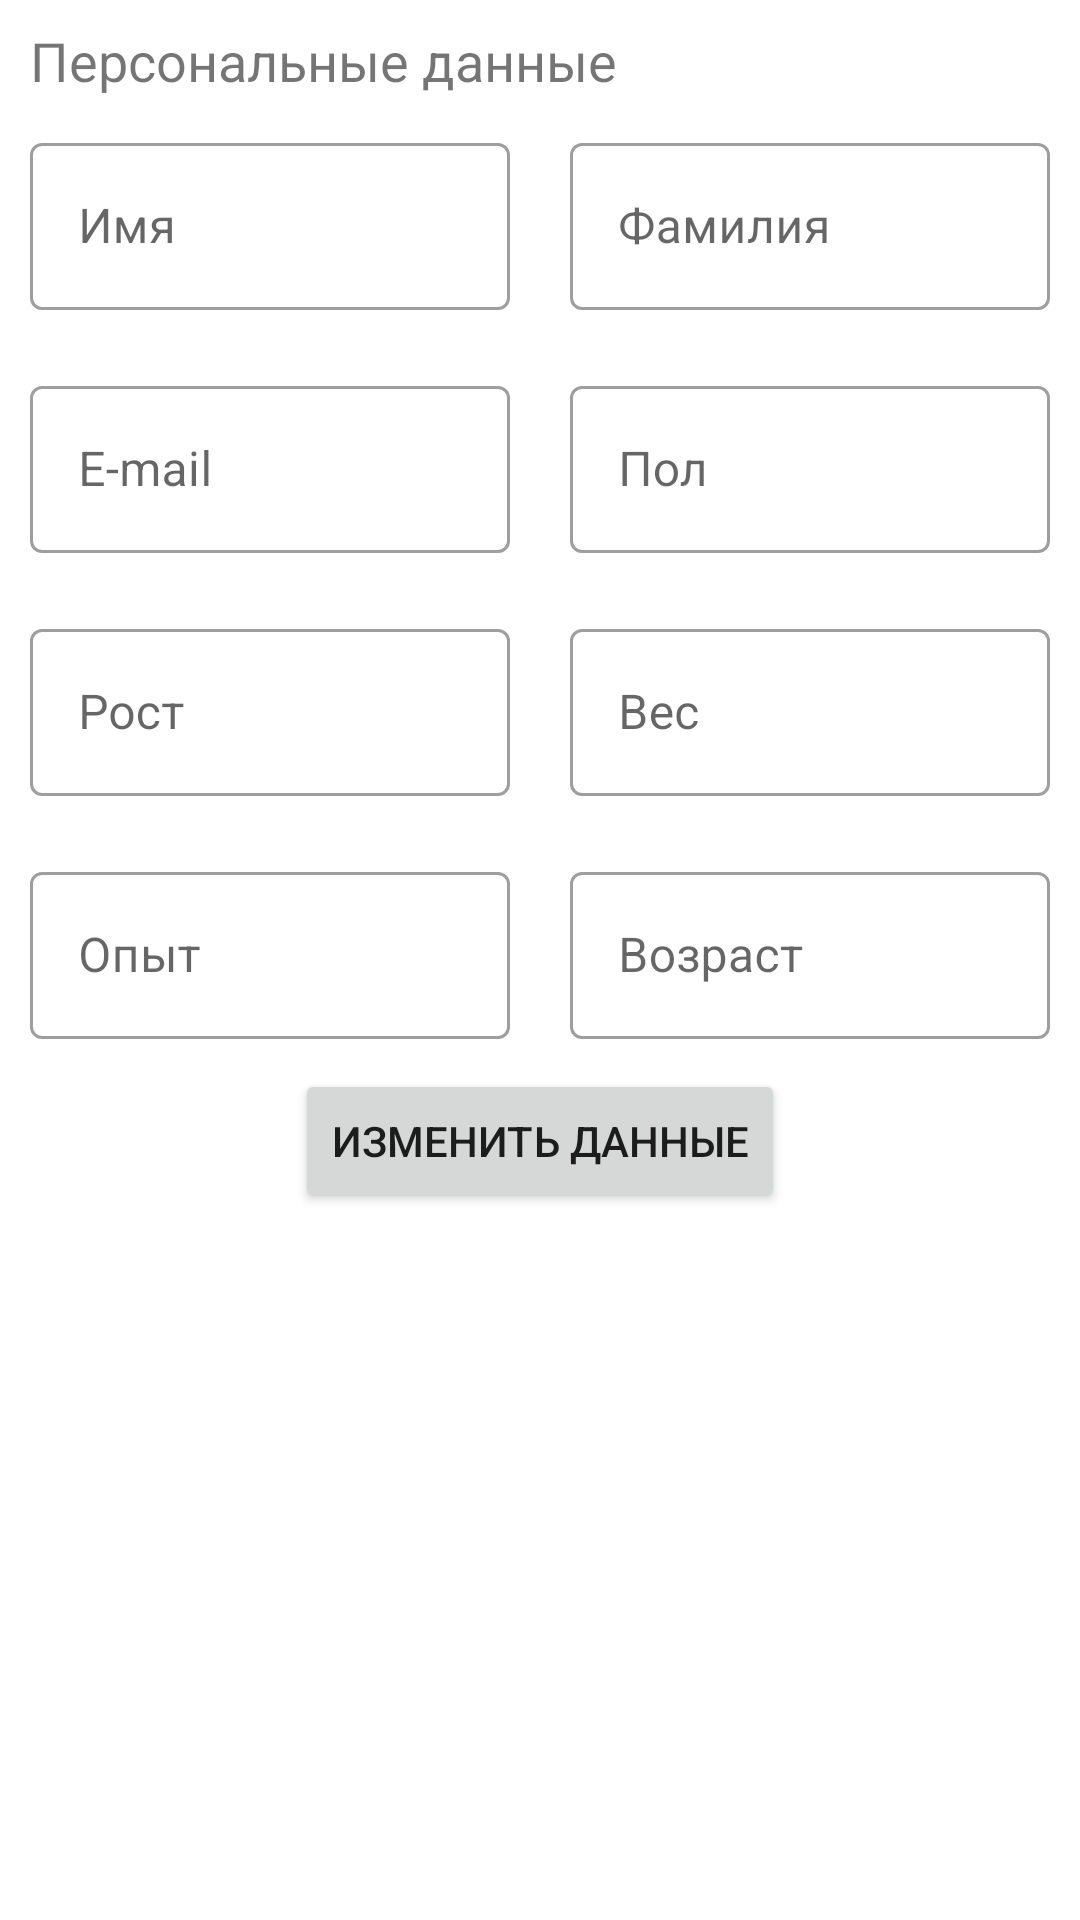

This screen was rendered from an Android layout file. Write that file and the resources it references.
<!-- AndroidManifest.xml: activity theme Theme.FitnessMobileApp -->
<!-- res/layout/fragment_personal_data.xml -->
<?xml version="1.0" encoding="utf-8"?>
<LinearLayout xmlns:android="http://schemas.android.com/apk/res/android"
    xmlns:app="http://schemas.android.com/apk/res-auto"
    xmlns:tools="http://schemas.android.com/tools"
    android:layout_width="match_parent"
    android:layout_height="match_parent"
    android:orientation="vertical">

    <androidx.constraintlayout.widget.ConstraintLayout
        android:layout_width="match_parent"
        android:layout_height="wrap_content">

        <TextView
            android:id="@+id/textView"
            android:layout_width="wrap_content"
            android:layout_height="wrap_content"
            android:layout_marginStart="10dp"
            android:layout_marginTop="8dp"
            android:text="@string/personal_data_section"
            android:textSize="18sp"
            app:layout_constraintStart_toStartOf="parent"
            app:layout_constraintTop_toTopOf="parent" />

    </androidx.constraintlayout.widget.ConstraintLayout>

    <LinearLayout
        android:layout_width="match_parent"
        android:layout_height="wrap_content"
        android:orientation="horizontal"
        android:id="@+id/personalDataLinear">

        <LinearLayout
            android:layout_width="match_parent"
            android:layout_height="wrap_content"
            android:layout_weight="1"
            android:orientation="vertical"
            android:padding="10dp">

            <com.google.android.material.textfield.TextInputLayout
                style="@style/Widget.MaterialComponents.TextInputLayout.OutlinedBox"
                android:layout_width="match_parent"
                android:layout_height="wrap_content"
                android:hint="@string/first_name">

                <com.google.android.material.textfield.TextInputEditText
                    android:id="@+id/edFirstName"
                    android:layout_width="match_parent"
                    android:layout_height="wrap_content"
                    android:focusable="true"
                    android:inputType="none"
                    android:longClickable="false"
                    android:maxLines="1"
                    android:textIsSelectable="true" />
            </com.google.android.material.textfield.TextInputLayout>



            <com.google.android.material.textfield.TextInputLayout
                style="@style/Widget.MaterialComponents.TextInputLayout.OutlinedBox"
                android:layout_width="match_parent"
                android:layout_height="wrap_content"
                android:layout_marginTop="20dp"
                android:hint="@string/email"
                app:layout_constraintTop_toBottomOf="@+id/edFirstName">

                <com.google.android.material.textfield.TextInputEditText
                    android:id="@+id/edEmail"
                    android:layout_width="match_parent"
                    android:layout_height="wrap_content"
                    android:focusable="true"
                    android:inputType="none"
                    android:longClickable="false"
                    android:maxLines="1"
                    android:scrollHorizontally="true"
                    android:textIsSelectable="true" />
            </com.google.android.material.textfield.TextInputLayout>

            <com.google.android.material.textfield.TextInputLayout
                style="@style/Widget.MaterialComponents.TextInputLayout.OutlinedBox"
                android:layout_width="match_parent"
                android:layout_height="wrap_content"
                android:layout_marginTop="20dp"
                android:hint="@string/height"
                app:layout_constraintTop_toBottomOf="@+id/edEmail">

                <com.google.android.material.textfield.TextInputEditText
                    android:id="@+id/edHeight"
                    android:layout_width="match_parent"
                    android:layout_height="wrap_content"
                    android:focusable="true"
                    android:inputType="none"
                    android:longClickable="false"
                    android:maxLines="1"
                    android:textIsSelectable="true" />
            </com.google.android.material.textfield.TextInputLayout>


            <com.google.android.material.textfield.TextInputLayout
                style="@style/Widget.MaterialComponents.TextInputLayout.OutlinedBox"
                android:layout_width="match_parent"
                android:layout_height="wrap_content"
                android:layout_marginTop="20dp"
                android:hint="@string/experience"
                app:layout_constraintTop_toBottomOf="@+id/edHeight">

                <com.google.android.material.textfield.TextInputEditText
                    android:id="@+id/edExperience"
                    android:layout_width="match_parent"
                    android:layout_height="wrap_content"
                    android:focusable="true"
                    android:inputType="none"
                    android:longClickable="false"
                    android:maxLines="1"
                    android:textIsSelectable="true" />
            </com.google.android.material.textfield.TextInputLayout>

        </LinearLayout>

        <LinearLayout
            android:layout_width="match_parent"
            android:layout_height="wrap_content"
            android:layout_weight="1"
            android:orientation="vertical"
            android:padding="10dp">

            <com.google.android.material.textfield.TextInputLayout
                style="@style/Widget.MaterialComponents.TextInputLayout.OutlinedBox"
                android:layout_width="match_parent"
                android:layout_height="wrap_content"
                android:hint="@string/last_name">

                <com.google.android.material.textfield.TextInputEditText
                    android:id="@+id/edLastName"
                    android:layout_width="match_parent"
                    android:layout_height="wrap_content"
                    android:focusable="true"
                    android:inputType="none"
                    android:longClickable="false"
                    android:maxLines="1"
                    android:textIsSelectable="true" />
            </com.google.android.material.textfield.TextInputLayout>


            <com.google.android.material.textfield.TextInputLayout
                style="@style/Widget.MaterialComponents.TextInputLayout.OutlinedBox"
                android:layout_width="match_parent"
                android:layout_height="wrap_content"
                android:layout_marginTop="20dp"
                android:hint="@string/gender"
                app:layout_constraintTop_toBottomOf="@+id/edLastName">

                <com.google.android.material.textfield.TextInputEditText
                    android:id="@+id/edGender"
                    android:layout_width="match_parent"
                    android:layout_height="wrap_content"
                    android:focusable="true"
                    android:inputType="none"
                    android:longClickable="false"
                    android:maxLines="1"
                    android:textIsSelectable="true" />
            </com.google.android.material.textfield.TextInputLayout>

            <com.google.android.material.textfield.TextInputLayout
                style="@style/Widget.MaterialComponents.TextInputLayout.OutlinedBox"
                android:layout_width="match_parent"
                android:layout_height="wrap_content"
                android:layout_marginTop="20dp"
                android:hint="@string/weight"
                app:layout_constraintTop_toBottomOf="@+id/edGender">

                <com.google.android.material.textfield.TextInputEditText
                    android:id="@+id/edWeight"
                    android:layout_width="match_parent"
                    android:layout_height="wrap_content"
                    android:focusable="true"
                    android:inputType="none"
                    android:longClickable="false"
                    android:maxLines="1"
                    android:textIsSelectable="true" />
            </com.google.android.material.textfield.TextInputLayout>

            <com.google.android.material.textfield.TextInputLayout
                style="@style/Widget.MaterialComponents.TextInputLayout.OutlinedBox"
                android:layout_width="match_parent"
                android:layout_height="wrap_content"
                android:layout_marginTop="20dp"
                android:hint="@string/age"
                app:layout_constraintTop_toBottomOf="@+id/edWeight">

                <com.google.android.material.textfield.TextInputEditText
                    android:id="@+id/edAge"
                    android:layout_width="match_parent"
                    android:layout_height="wrap_content"
                    android:focusable="true"
                    android:inputType="none"
                    android:longClickable="false"
                    android:maxLines="1"
                    android:textIsSelectable="true" />
            </com.google.android.material.textfield.TextInputLayout>

        </LinearLayout>
    </LinearLayout>

    <androidx.constraintlayout.widget.ConstraintLayout
        android:layout_width="match_parent"
        android:layout_height="wrap_content">

        <Button
            android:id="@+id/btChangeAndSave"
            android:layout_width="wrap_content"
            android:layout_height="wrap_content"
            android:text="@string/change_personal_data"
            app:layout_constraintEnd_toEndOf="parent"
            app:layout_constraintStart_toStartOf="parent"
            app:layout_constraintTop_toTopOf="parent" />
    </androidx.constraintlayout.widget.ConstraintLayout>

</LinearLayout>
<!-- resources referenced by this layout -->
<resources>
  <string name="age">Возраст</string>
  <string name="change_personal_data">Изменить данные</string>
  <string name="email">E-mail</string>
  <string name="experience">Опыт</string>
  <string name="first_name">Имя</string>
  <string name="gender">Пол</string>
  <string name="height">Рост</string>
  <string name="last_name">Фамилия</string>
  <string name="personal_data_section">Персональные данные</string>
  <string name="weight">Вес</string>
  <style name="Theme.FitnessMobileApp" parent="Theme.MaterialComponents.DayNight.DarkActionBar">
          
          <item name="colorPrimary">@color/purple_700</item>
          <item name="colorPrimaryVariant">@color/purple_700</item>
          <item name="colorOnPrimary">@color/white</item>
          
          <item name="colorSecondary">@color/teal_200</item>
          <item name="colorSecondaryVariant">@color/teal_700</item>
          <item name="colorOnSecondary">@color/black</item>
          
          <item name="android:statusBarColor">?attr/colorPrimaryVariant</item>
          
      </style>
  <color name="purple_700">#FF3700B3</color>
  <color name="white">#FFFFFFFF</color>
  <color name="teal_200">#FF03DAC5</color>
  <color name="teal_700">#FF018786</color>
  <color name="black">#FF000000</color>
</resources>
